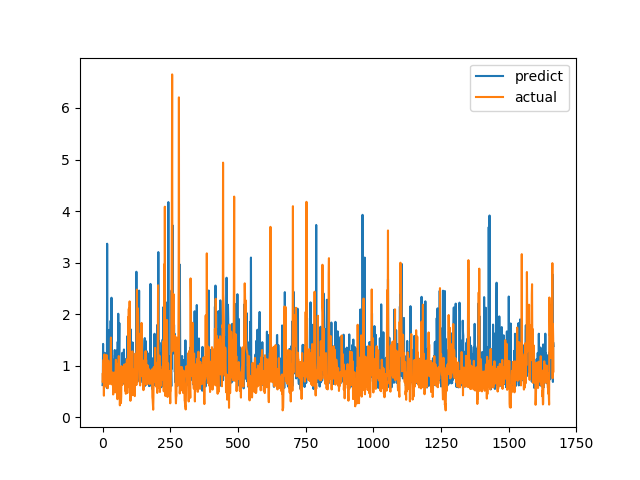

Values plotted in this chart, from the file beside it:
predict, actual
0.6237, 0.6915
0.7101, 0.8558
1.423, 0.7094
0.6725, 1.015
0.6831, 1.116
0.7985, 0.4183
0.9791, 1.002
0.8098, 1.219
1.25, 1.143
0.7012, 0.6528
1.001, 0.6747
0.67, 0.601
0.8232, 0.6695
0.7962, 0.6538
0.7111, 0.7814
1.048, 1.206
0.5678, 0.8469
3.366, 0.8286
1.288, 0.6482
1.186, 0.5624
0.847, 0.7183
0.8315, 1.1
1.321, 0.9542
0.7398, 0.729
1.694, 0.6694
0.8399, 0.8631
0.7703, 0.6465
0.7638, 0.8223
0.7883, 0.9236
1.264, 0.8301
1.872, 1.067
0.689, 1.546
1.164, 0.6827
2.319, 0.6386
0.9656, 0.6464
1.203, 0.6881
0.8119, 0.7274
0.6719, 0.65
0.6961, 0.8694
0.6966, 0.4409
0.9125, 0.4519
1.115, 0.7575
0.77, 0.4952
1.052, 0.6851
0.8432, 0.7244
1.304, 0.8654
0.719, 0.74
0.8858, 0.8071
0.8767, 0.8204
0.9824, 1.114
0.7839, 1.109
1.291, 0.4751
1.209, 1.039
0.7455, 0.9458
1.116, 0.7878
0.7179, 0.3505
1.464, 0.9368
0.8657, 0.9868
2.008, 0.647
1.181, 1.03
... 1,606 more rows
